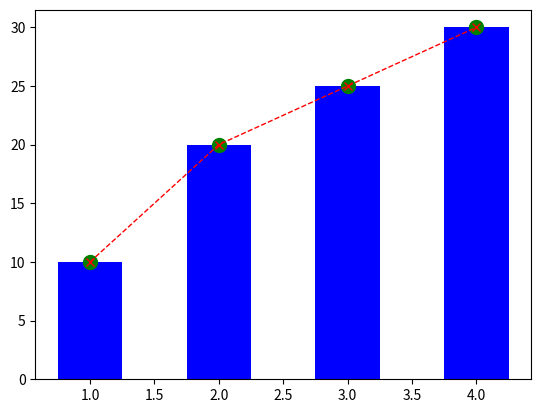

This figure's Python source: (Note: this script raises an exception after producing the figure.)
import matplotlib.pyplot as plt
import pandas as pd

x = [1,2,3,4]
y = [10,20,25,30]

plt.plot(x,y,marker='x',color='red',linestyle='--',linewidth=1)
plt.bar(x,y,color='blue',width=0.5)
plt.scatter(x,y,color='green',s=100)    
df = pd.DataFrame({'category': ["A","B","C"], 'Values': [10,20,25]})
df = sns.barplot(x='category',y='Values',data=df)
plt.show()
